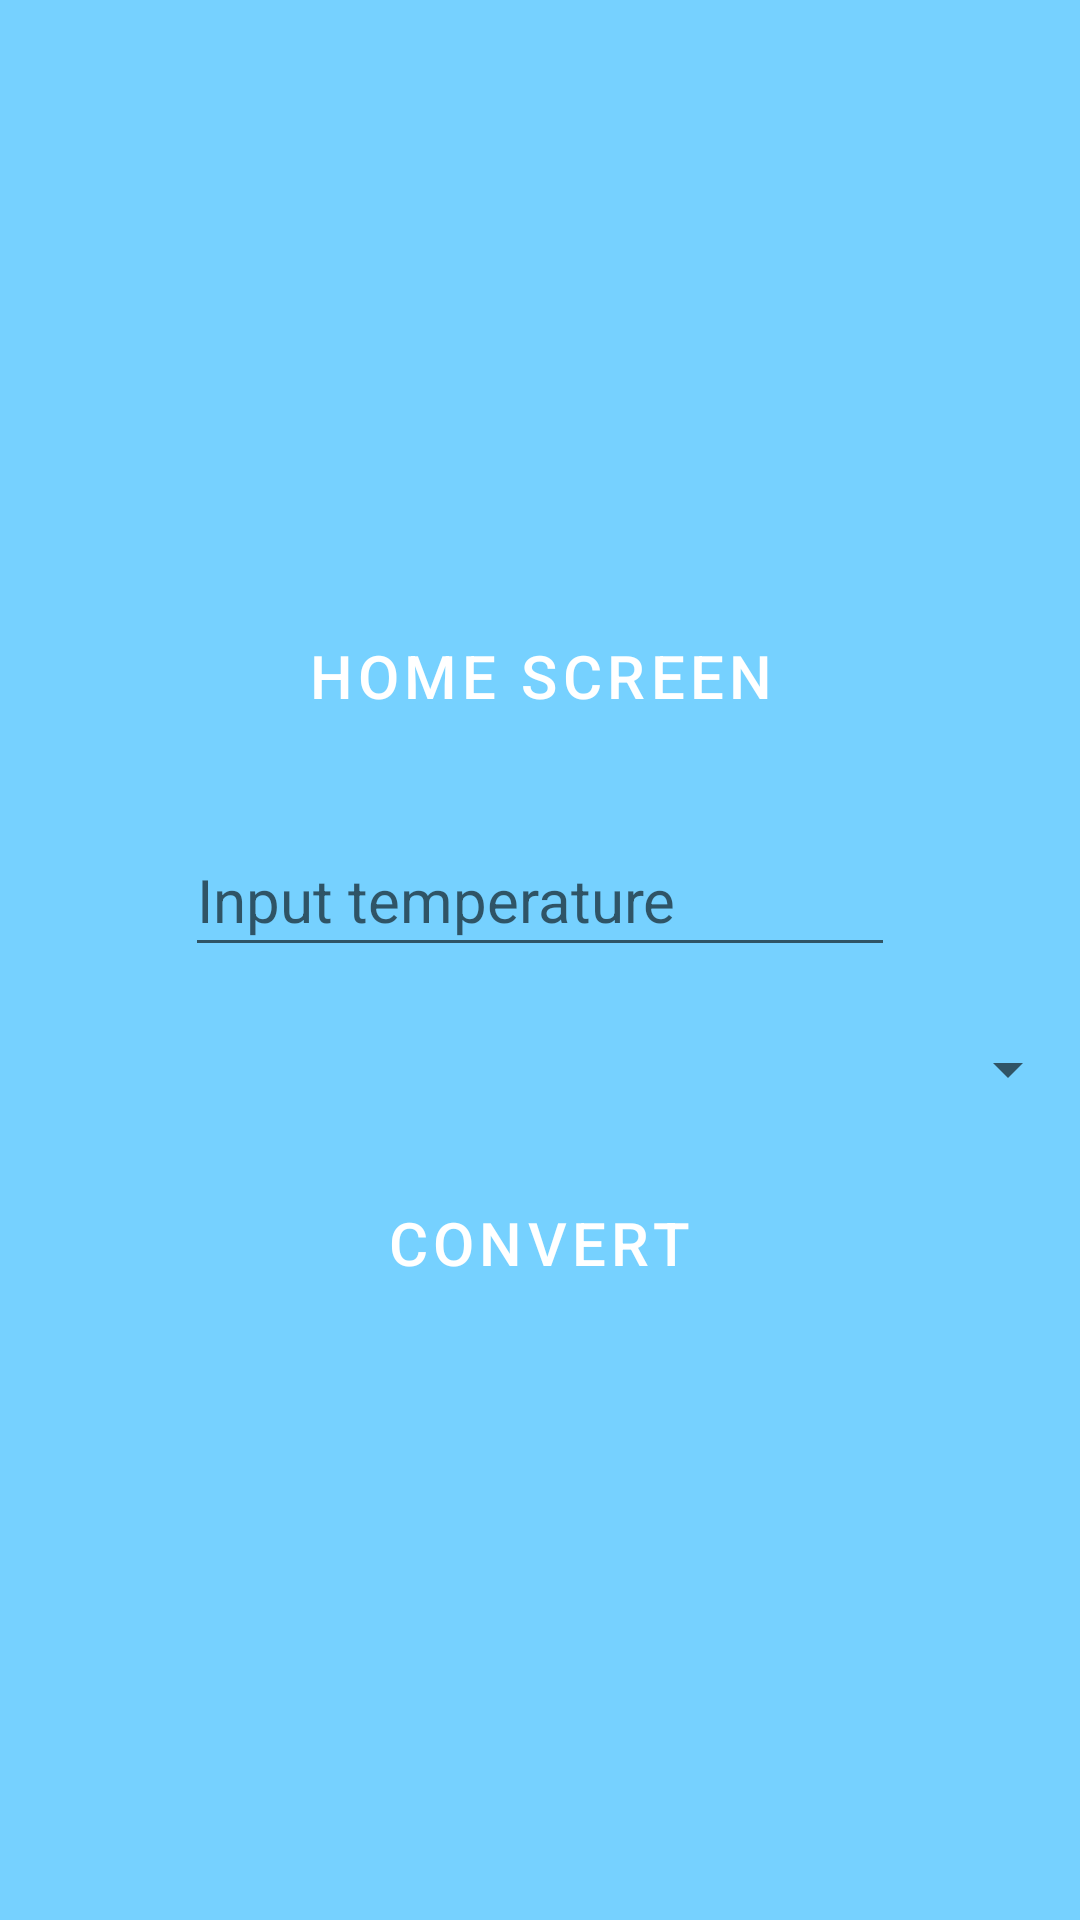

Write the Android layout XML for this screen, with the resource values it uses.
<!-- AndroidManifest.xml: application theme AppTheme -->
<!-- res/layout/activity_temperature.xml -->
<?xml version="1.0" encoding="utf-8"?>
<androidx.appcompat.widget.LinearLayoutCompat xmlns:android="http://schemas.android.com/apk/res/android"
    xmlns:tools="http://schemas.android.com/tools"
    android:layout_width="match_parent"
    android:layout_height="match_parent"
    android:background="@color/material_dynamic_primary80"
    android:gravity="center"
    android:orientation="vertical"
    tools:context=".MyTemperatures">

    <Button
        android:id="@+id/home_button"
        style="@style/CustomButton"
        android:layout_width="wrap_content"
        android:layout_height="wrap_content"
        android:layout_marginTop="10dp"
        android:text="@string/home"
        android:textSize="20sp" />

    <EditText
        android:id="@+id/temperatureInput"
        android:layout_width="wrap_content"
        android:layout_height="wrap_content"
        android:layout_gravity="center"
        android:layout_marginTop="25dp"
        android:autofillHints=""
        android:ems="10"
        android:hint="@string/input_temperature"
        android:inputType="numberSigned|numberDecimal"
        android:labelFor="@id/temperature_converter"
        android:minHeight="48dp"
        android:textSize="20sp" />

    <Spinner
        android:id="@+id/input_temperature_type"
        android:layout_width="match_parent"
        android:layout_height="wrap_content"
        android:layout_marginTop="10dp"
        android:textSize="20sp"
        android:minHeight="48dp" />

    <Button
        android:id="@+id/temperature_converter"
        style="@style/CustomButton"
        android:layout_width="wrap_content"
        android:layout_height="wrap_content"
        android:layout_marginTop="10dp"
        android:textSize="20sp"
        android:text="@string/convert" />

    <LinearLayout
        android:id="@+id/temperature_container"
        android:layout_width="match_parent"
        android:layout_height="wrap_content"
        android:layout_marginTop="10dp"
        android:orientation="vertical" />

</androidx.appcompat.widget.LinearLayoutCompat>
<!-- resources referenced by this layout -->
<resources>
  <string name="convert">Convert</string>
  <string name="home">Home screen</string>
  <string name="input_temperature">Input temperature</string>
  <style name="CustomButton" parent="Widget.MaterialComponents.Button">
          <item name="android:textColor">@color/white</item>
          <item name="backgroundTint">@android:color/holo_green_light</item>
          <item name="android:textSize">18sp</item>
      </style>
  <style name="AppTheme" parent="Theme.MaterialComponents.Light.NoActionBar">
          
          <item name="colorPrimary">@color/colorPrimary500</item>
          <item name="colorPrimaryDark">@color/colorPrimary700</item>
          <item name="colorAccent">@color/colorAccent500</item>
          <item name="android:buttonStyle">@style/CustomButton</item>
      </style>
  <color name="white">#FFFFFFFF</color>
  <color name="colorPrimary500">#3F51B5</color>
  <color name="colorPrimary700">#303F9F</color>
  <color name="colorAccent500">#FF4081</color>
</resources>
